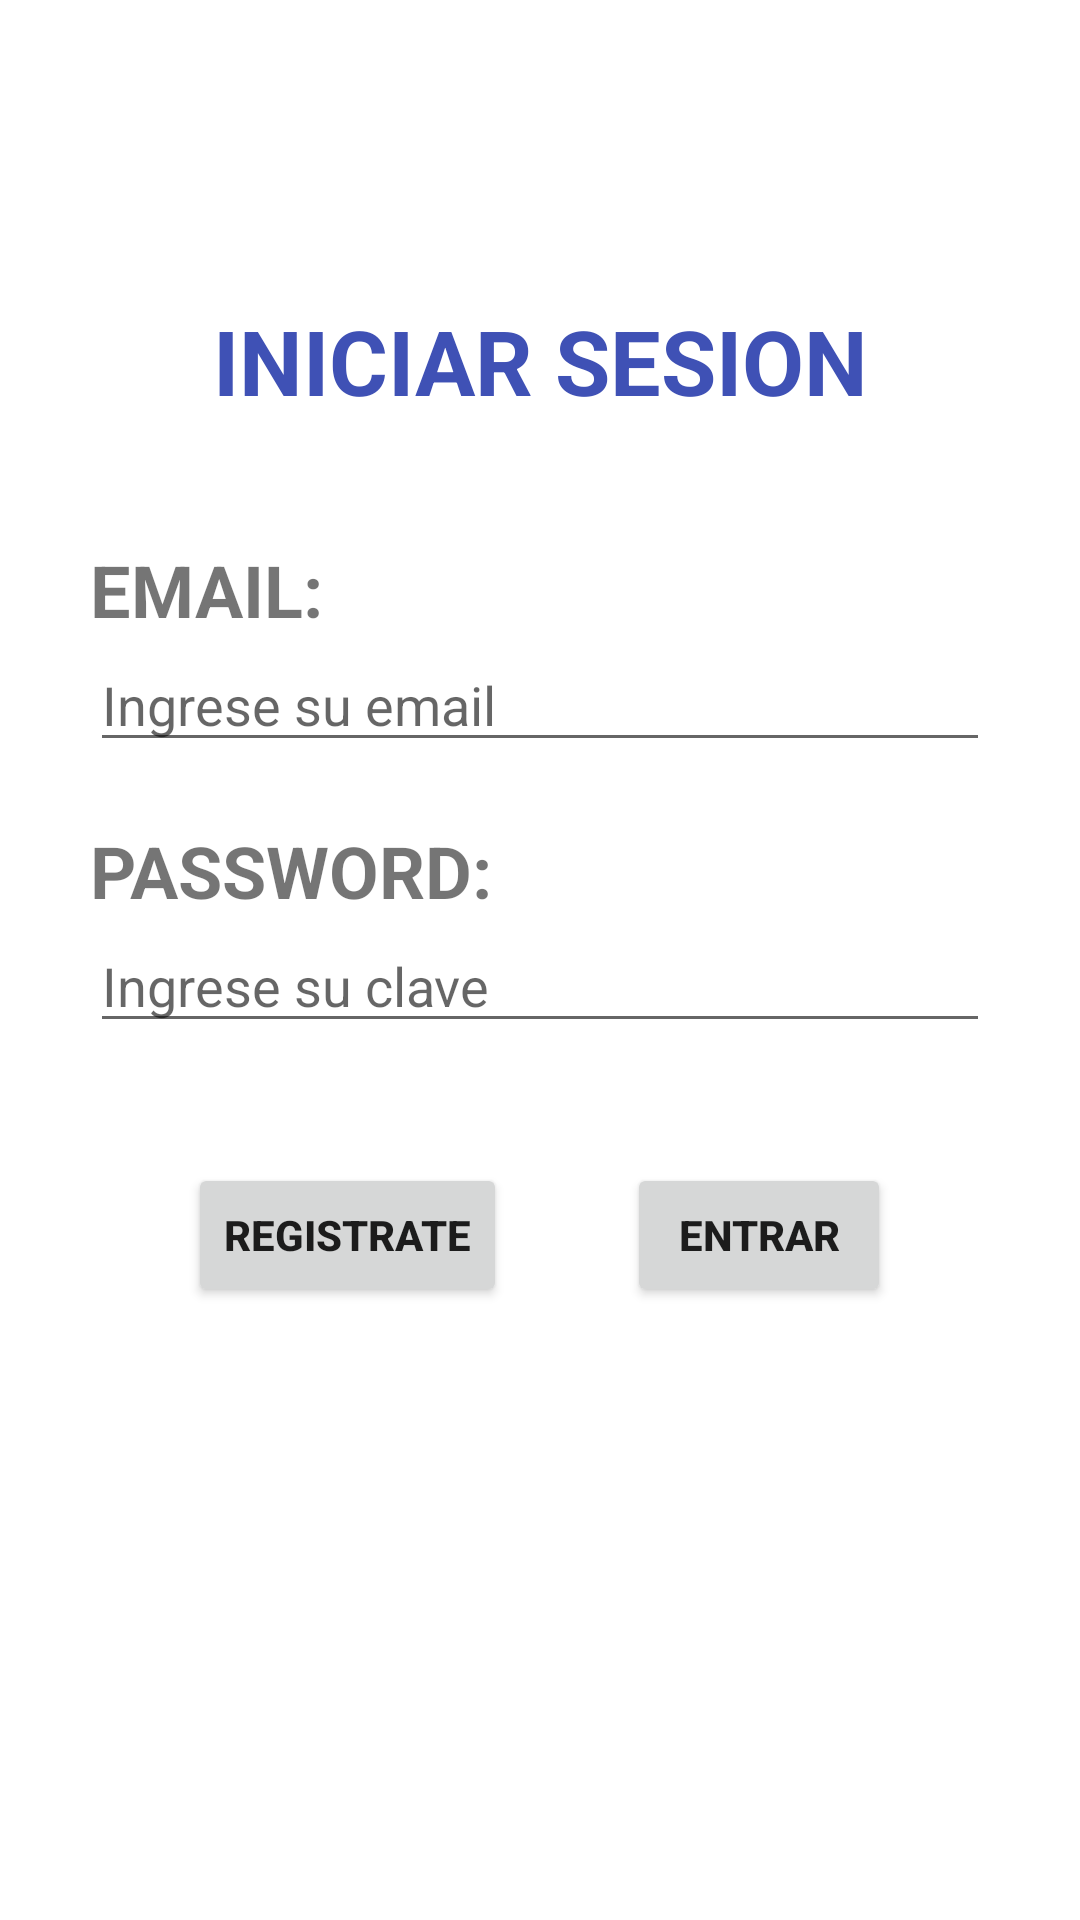

Write the Android layout XML for this screen, with the resource values it uses.
<!-- AndroidManifest.xml: application theme Theme.EjemploConexionHttp -->
<!-- res/layout/pantalla_inicio.xml -->
<?xml version="1.0" encoding="utf-8"?>
<LinearLayout xmlns:android="http://schemas.android.com/apk/res/android"
    xmlns:tools="http://schemas.android.com/tools"
    android:layout_width="match_parent"
    android:layout_height="match_parent"
    android:orientation="vertical"
    tools:context=".vistas.PantallaInicio">

    <TextView
        android:id="@+id/txtTitulo"
        android:layout_width="match_parent"
        android:layout_height="wrap_content"
        android:layout_marginStart="10dp"
        android:layout_marginTop="100dp"
        android:layout_marginEnd="10dp"
        android:layout_marginBottom="40dp"
        android:gravity="center"
        android:text="INICIAR SESION"
        android:textColor="#3F51B5"
        android:textSize="30sp"
        android:textStyle="bold" />

    <TextView
        android:layout_width="match_parent"
        android:layout_height="wrap_content"
        android:layout_marginStart="30dp"
        android:layout_marginEnd="30dp"
        android:text="EMAIL:"
        android:textSize="24sp"
        android:textStyle="bold" />

    <EditText
        android:id="@+id/campoEmail"
        android:layout_width="match_parent"
        android:layout_height="wrap_content"
        android:layout_marginStart="30dp"
        android:layout_marginEnd="30dp"
        android:layout_marginBottom="20dp"
        android:hint="Ingrese su email"
        android:inputType="textEmailAddress" />

    <TextView
        android:layout_width="match_parent"
        android:layout_height="wrap_content"
        android:layout_marginStart="30dp"
        android:layout_marginEnd="30dp"
        android:text="PASSWORD:"
        android:textSize="24sp"
        android:textStyle="bold" />

    <EditText
        android:id="@+id/campoClave"
        android:layout_width="match_parent"
        android:layout_height="wrap_content"
        android:layout_marginStart="30dp"
        android:layout_marginEnd="30dp"
        android:hint="Ingrese su clave"
        android:inputType="textPassword" />

    <LinearLayout
        android:layout_width="match_parent"
        android:layout_height="wrap_content"
        android:layout_marginStart="10dp"
        android:layout_marginTop="40dp"
        android:layout_marginEnd="10dp"
        android:gravity="center"
        android:orientation="horizontal">

        <Button
            android:id="@+id/btnRegistrate"
            android:layout_width="wrap_content"
            android:layout_height="wrap_content"
            android:layout_marginEnd="20dp"
            android:text="Registrate"
            android:textStyle="bold" />

        <Button
            android:id="@+id/btnIniciarSesion"
            android:layout_width="wrap_content"
            android:layout_height="wrap_content"
            android:layout_marginStart="20dp"
            android:text="Entrar"
            android:textStyle="bold" />
    </LinearLayout>

    <ProgressBar
        android:id="@+id/progreso"
        android:layout_width="wrap_content"
        android:layout_height="wrap_content"
        android:layout_gravity="center_horizontal"
        android:layout_marginTop="30dp"
        android:visibility="gone" />

</LinearLayout>
<!-- resources referenced by this layout -->
<resources>
  <style name="Theme.EjemploConexionHttp" parent="Theme.MaterialComponents.Light.DarkActionBar">
          <item name="colorPrimary">#3F51B5</item>
          <item name="colorPrimaryDark">#303F9F</item>
          <item name="colorAccent">#FF4081</item>
      </style>
</resources>
